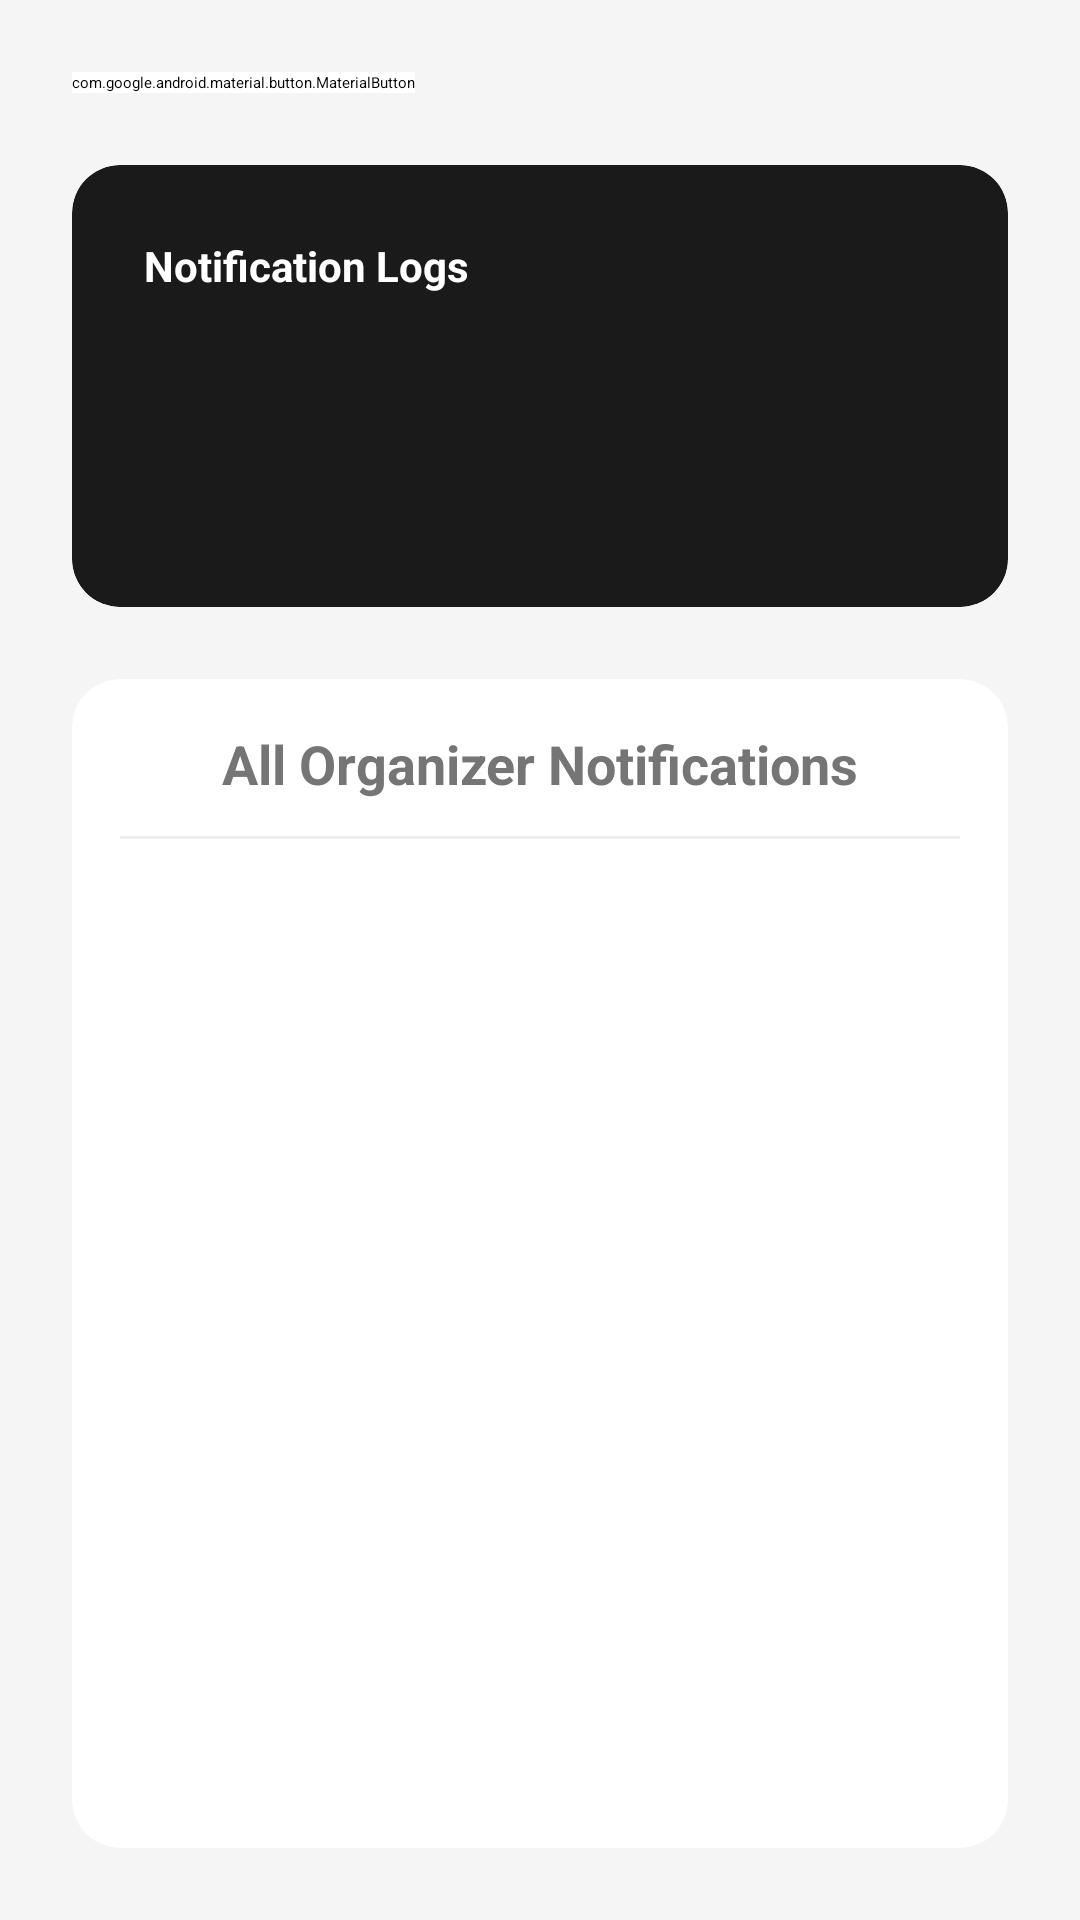

Here is an Android app screen rendered from its layout file. Give the layout XML and the strings, colors and styles it references.
<!-- AndroidManifest.xml: application theme Theme.Lottery -->
<!-- res/layout/fragment_notification_logs.xml -->
<?xml version="1.0" encoding="utf-8"?>
<androidx.constraintlayout.widget.ConstraintLayout xmlns:android="http://schemas.android.com/apk/res/android"
    xmlns:app="http://schemas.android.com/apk/res-auto"
    xmlns:tools="http://schemas.android.com/tools"
    android:layout_width="match_parent"
    android:layout_height="match_parent"
    android:background="@color/bg_grey">

    <com.google.android.material.button.MaterialButton
        android:id="@+id/btnBack"
        style="@style/Widget.MaterialComponents.Button.UnelevatedButton"
        android:layout_width="wrap_content"
        android:layout_height="wrap_content"
        android:layout_marginStart="24dp"
        android:layout_marginTop="24dp"
        android:backgroundTint="@color/white"
        android:text="Back"
        android:textAllCaps="false"
        android:textColor="@color/black"
        android:textStyle="bold"
        app:cornerRadius="12dp"
        app:layout_constraintStart_toStartOf="parent"
        app:layout_constraintTop_toTopOf="parent" />

    <androidx.cardview.widget.CardView
        android:id="@+id/cvHeader"
        android:layout_width="match_parent"
        android:layout_height="wrap_content"
        android:layout_marginHorizontal="24dp"
        android:layout_marginTop="24dp"
        app:cardBackgroundColor="#1A1A1A"
        app:cardCornerRadius="16dp"
        app:cardElevation="4dp"
        app:layout_constraintTop_toBottomOf="@id/btnBack">

        <LinearLayout
            android:layout_width="match_parent"
            android:layout_height="wrap_content"
            android:orientation="vertical"
            android:padding="24dp">

            <TextView
                android:layout_width="wrap_content"
                android:layout_height="wrap_content"
                android:text="Notification Logs"
                android:textColor="@color/white"
                android:textSize="14sp"
                android:textStyle="bold" />

            <TextView
                android:id="@+id/tvLogCount"
                android:layout_width="wrap_content"
                android:layout_height="wrap_content"
                android:layout_marginTop="16dp"
                android:text=""
                android:textColor="@color/white"
                android:textSize="48sp"
                android:textStyle="bold" />
        </LinearLayout>
    </androidx.cardview.widget.CardView>

    <androidx.cardview.widget.CardView
        android:layout_width="match_parent"
        android:layout_height="0dp"
        android:layout_marginHorizontal="24dp"
        android:layout_marginTop="24dp"
        android:layout_marginBottom="24dp"
        app:cardBackgroundColor="@color/white"
        app:cardCornerRadius="16dp"
        app:cardElevation="0dp"
        app:layout_constraintBottom_toBottomOf="parent"
        app:layout_constraintTop_toBottomOf="@id/cvHeader">

        <LinearLayout
            android:layout_width="match_parent"
            android:layout_height="match_parent"
            android:orientation="vertical"
            android:padding="16dp">

            <TextView
                android:layout_width="match_parent"
                android:layout_height="wrap_content"
                android:gravity="center"
                android:text="All Organizer Notifications"
                android:textColor="@color/text_secondary"
                android:textSize="18sp"
                android:textStyle="bold" />

            <View
                android:layout_width="match_parent"
                android:layout_height="1dp"
                android:layout_marginTop="12dp"
                android:background="#EEEEEE" />

            <androidx.recyclerview.widget.RecyclerView
                android:id="@+id/rvNotificationLogs"
                android:layout_width="match_parent"
                android:layout_height="match_parent"
                android:layout_marginTop="8dp"
                tools:listitem="@layout/item_notification_log" />
        </LinearLayout>
    </androidx.cardview.widget.CardView>

</androidx.constraintlayout.widget.ConstraintLayout>
<!-- res/layout/item_notification_log.xml (included above) -->
<?xml version="1.0" encoding="utf-8"?>
<androidx.cardview.widget.CardView xmlns:android="http://schemas.android.com/apk/res/android"
    xmlns:app="http://schemas.android.com/apk/res-auto"
    android:layout_width="match_parent"
    android:layout_height="wrap_content"
    android:layout_marginVertical="6dp"
    app:cardBackgroundColor="@color/bg_grey"
    app:cardCornerRadius="12dp"
    app:cardElevation="0dp">

    <LinearLayout
        android:layout_width="match_parent"
        android:layout_height="wrap_content"
        android:orientation="vertical"
        android:padding="12dp">

        <TextView
            android:id="@+id/tvLogTitle"
            android:layout_width="wrap_content"
            android:layout_height="wrap_content"
            android:text="Event Name - MESSAGE"
            android:textColor="@color/black"
            android:textSize="14sp"
            android:textStyle="bold" />

        <TextView
            android:id="@+id/tvLogRecipient"
            android:layout_width="wrap_content"
            android:layout_height="wrap_content"
            android:layout_marginTop="4dp"
            android:text="To: USER"
            android:textColor="@color/text_secondary"
            android:textSize="12sp" />

        <TextView
            android:id="@+id/tvLogMessage"
            android:layout_width="match_parent"
            android:layout_height="wrap_content"
            android:layout_marginTop="6dp"
            android:text="Notification message"
            android:textColor="@color/black"
            android:textSize="13sp" />

        <TextView
            android:id="@+id/tvLogDate"
            android:layout_width="wrap_content"
            android:layout_height="wrap_content"
            android:layout_marginTop="8dp"
            android:text="2026-03-23 12:50"
            android:textColor="@color/text_secondary"
            android:textSize="12sp" />
    </LinearLayout>
</androidx.cardview.widget.CardView>
<!-- resources referenced by this layout -->
<resources>
  <color name="bg_grey">#F5F5F5</color>
  <color name="black">#FF000000</color>
  <color name="text_secondary">#757575</color>
  <color name="white">#FFFFFFFF</color>
</resources>
